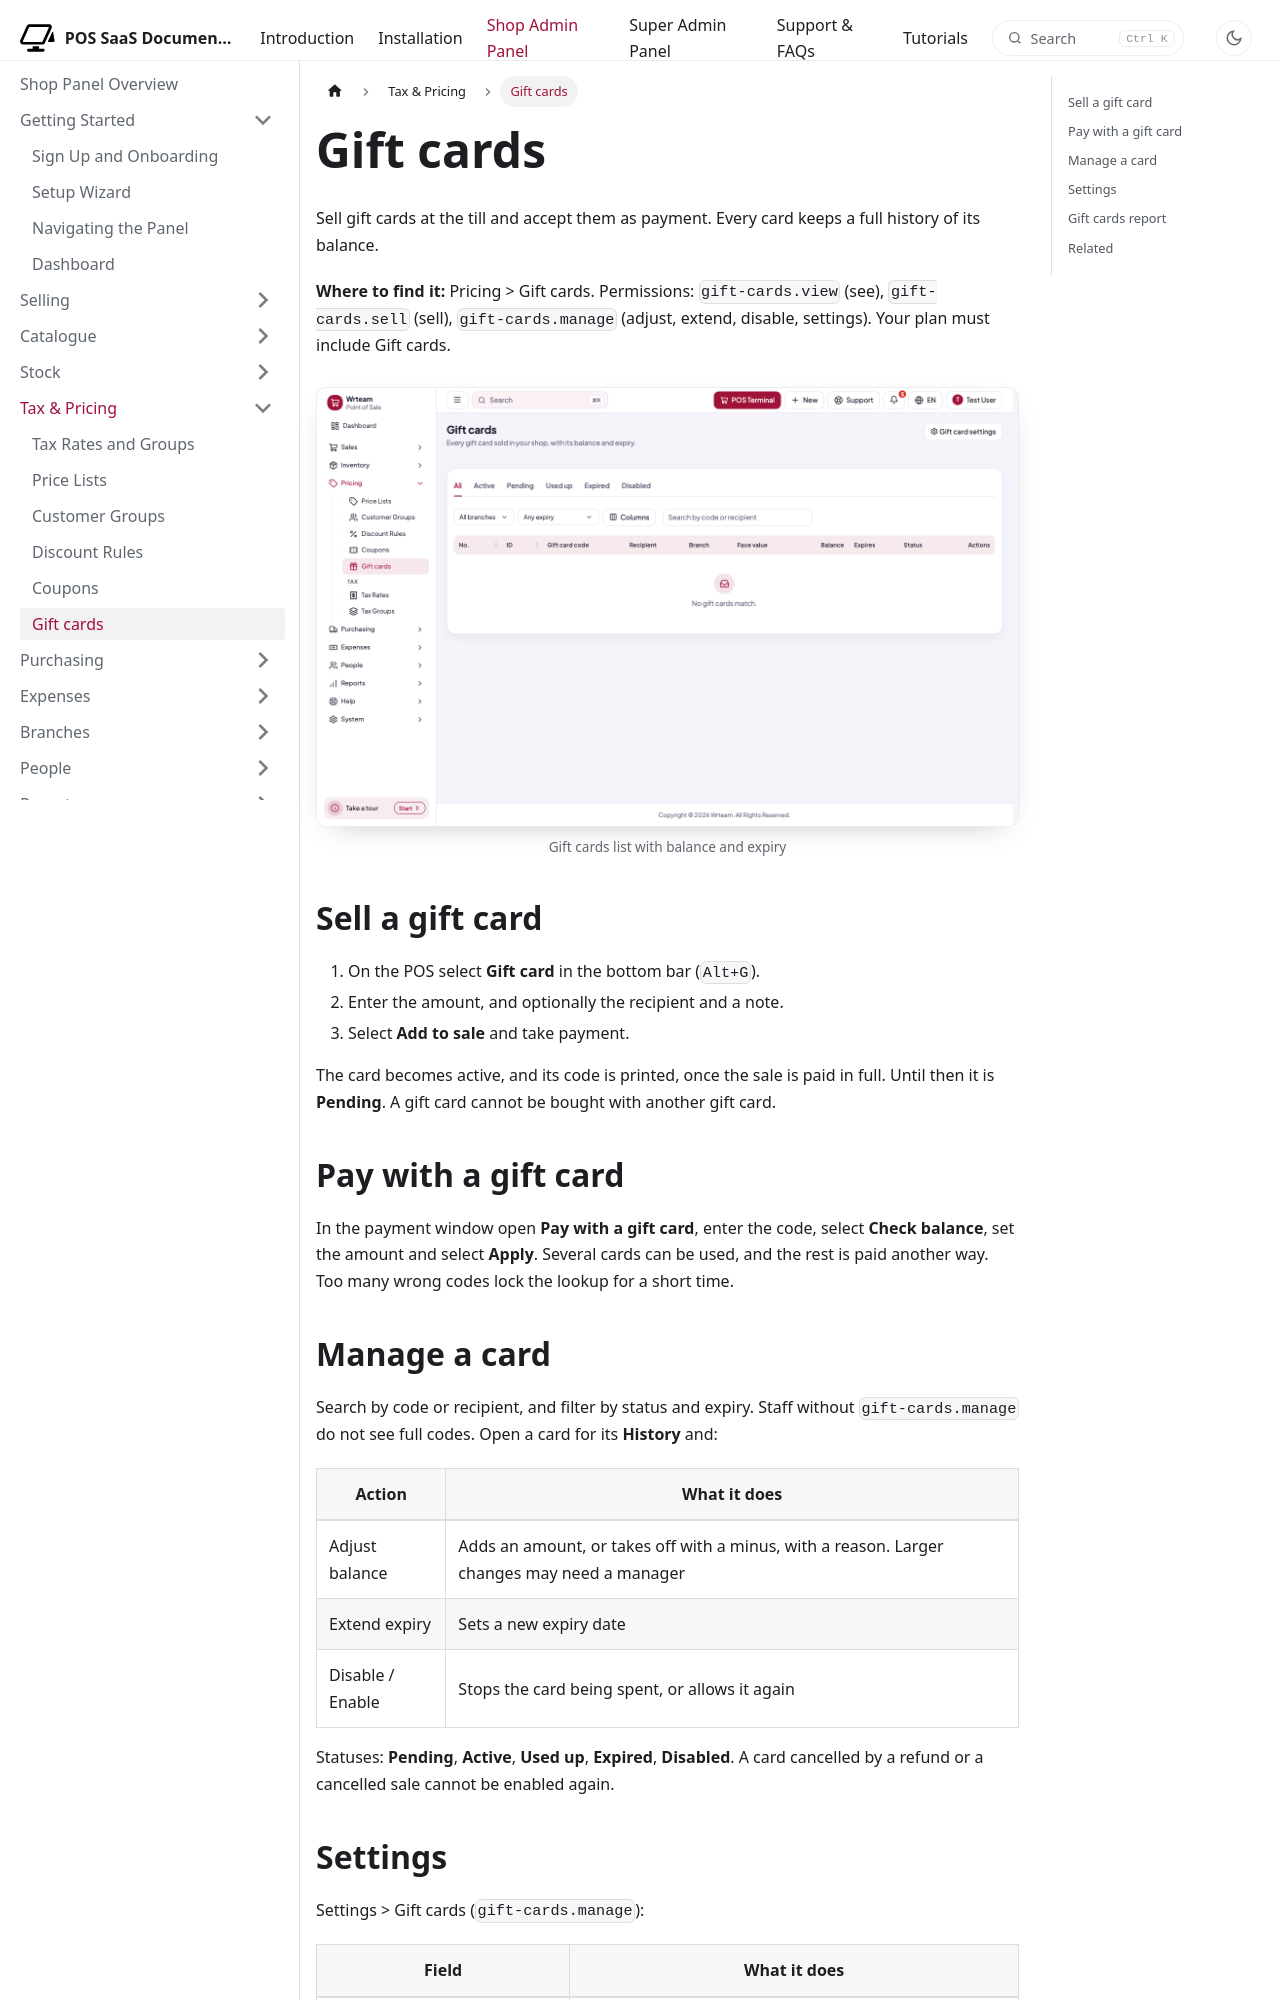

repository: WRTeam-in/pos-saas-doc · page: docs/shop/pricing/gift-cards/index.html · generator: docusaurus

---
title: Gift cards
description: Sell gift cards at the POS, accept them as payment, and manage balances and expiry.
---

import Screenshot from '@site/src/components/Screenshot';

# Gift cards

Sell gift cards at the till and accept them as payment. Every card keeps a full history of its balance.

**Where to find it:** Pricing > Gift cards. Permissions: `gift-cards.view` (see), `gift-cards.sell` (sell), `gift-cards.manage` (adjust, extend, disable, settings). Your plan must include Gift cards.

<Screenshot name="shop-gift-cards" alt="Gift cards list with balance and expiry" />

## Sell a gift card

1. On the POS select **Gift card** in the bottom bar (`Alt+G`).
2. Enter the amount, and optionally the recipient and a note.
3. Select **Add to sale** and take payment.

The card becomes active, and its code is printed, once the sale is paid in full. Until then it is **Pending**. A gift card cannot be bought with another gift card.

## Pay with a gift card

In the payment window open **Pay with a gift card**, enter the code, select **Check balance**, set the amount and select **Apply**. Several cards can be used, and the rest is paid another way. Too many wrong codes lock the lookup for a short time.
